Run: headless pygame with SDL's dummy video driver; simulated clock (each Clock.tick advances the game by its frame time, no real sleeping); random seed 0; keys injected as events and as key.get_pressed() state; no mouse input.
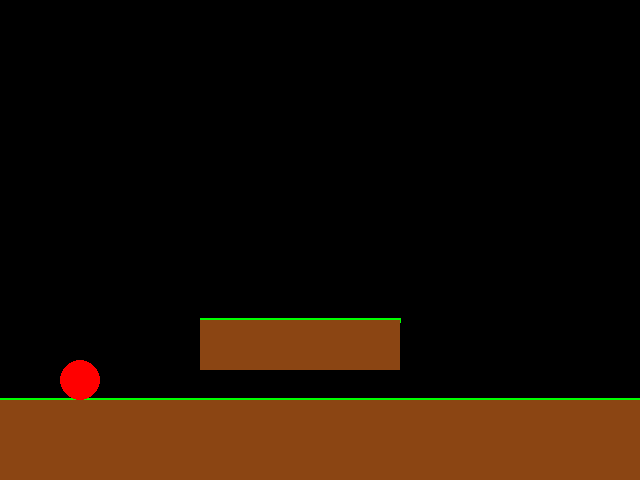
Frame 1 of 4 · flips 1–60 · no input
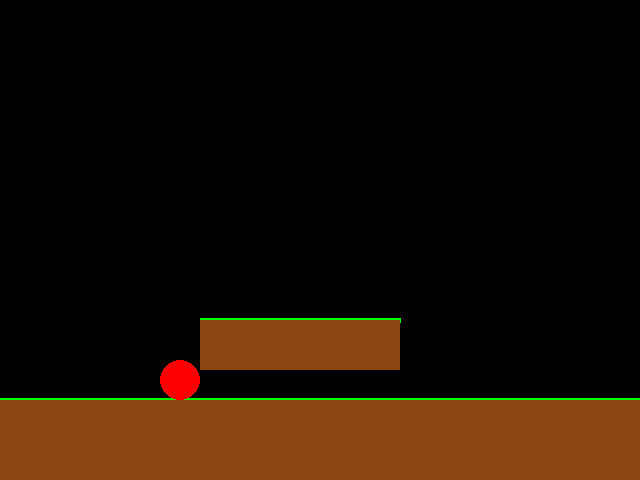
Frame 2 of 4 · flips 61–180 · tapped SPACE, RETURN · held RIGHT (→), D
Frame 3 of 4 · flips 181–300 · held DOWN (↓), S · screen unchanged from frame 2, image omitted
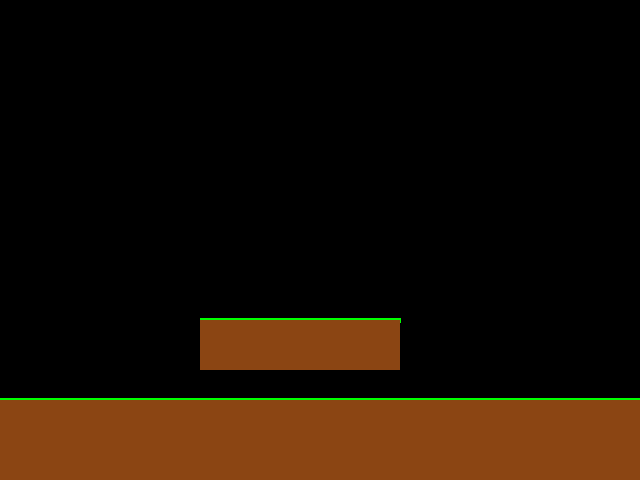
Frame 4 of 4 · flips 301–420 · held LEFT (←), A, UP (↑), W

The pygame program that drew these frames:

import pygame
from pygame.locals import *
from sys import exit

pygame.init()

BLACK = (0, 0, 0)
BROWN = (139, 69, 19)
GREEN = (0, 255, 0)
RED = (255, 0, 0)

screen = pygame.display.set_mode([640, 480])
pygame.display.set_caption('Camelot')

clock = pygame.time.Clock()

ground_y = 400
ground_height = 80

player_pos = pygame.Vector2(60, ground_y - 20) 
player_vel = pygame.Vector2(0, 0)
player_speed = 200  
gravity = 900       
jump_speed = -420
on_ground = True

obstacle_rect = pygame.Rect(200, 320, 200, 50)
obstacle_is_ground = False

running = True
while running:
    for event in pygame.event.get():
        if event.type == QUIT:
            running = False

    dt = clock.tick(60) / 1000 

    keys = pygame.key.get_pressed()
    player_vel.x = 0
    if keys[K_LEFT] or keys[K_a]:
        player_vel.x = -player_speed
    if keys[K_RIGHT] or keys[K_d]:
        player_vel.x = player_speed
    if (keys[K_UP] or keys[K_w]) and on_ground:
        player_vel.y = jump_speed
        on_ground = False
        obstacle_is_ground = False

    player_vel.y += gravity * dt

    prev_pos = player_pos.copy()
    player_pos += player_vel * dt

    player_bottom = player_pos.y + 40 
    if player_bottom >= ground_y:
        player_pos.y = ground_y - 40
        player_vel.y = 0
        on_ground = True
        obstacle_is_ground = False

    player_rect = pygame.Rect(player_pos.x, player_pos.y, 40, 40)
    if player_rect.colliderect(obstacle_rect):
        if prev_pos.y + 40 <= obstacle_rect.top and player_vel.y > 0:
            player_pos.y = obstacle_rect.top - 40
            player_vel.y = 0
            on_ground = True
            obstacle_is_ground = True
        elif prev_pos.y >= obstacle_rect.bottom and player_vel.y < 0:
            player_pos.y = obstacle_rect.bottom
            player_vel.y = 0
        elif prev_pos.x + 40 <= obstacle_rect.left and player_vel.x > 0:
            player_pos.x = obstacle_rect.left - 40
        elif prev_pos.x >= obstacle_rect.right and player_vel.x < 0:
            player_pos.x = obstacle_rect.right

    if not (player_bottom >= ground_y or (player_rect.colliderect(obstacle_rect) and prev_pos.y + 40 <= obstacle_rect.top)):
        on_ground = False
        obstacle_is_ground = False
    screen.fill(BLACK)
    pygame.draw.line(screen, GREEN, [0, ground_y], [640, ground_y], 5)
    pygame.draw.rect(screen, BROWN, [0, ground_y, 640, ground_height])
    pygame.draw.ellipse(screen, RED, [player_pos.x, player_pos.y, 40, 40])

    pygame.draw.line(screen, GREEN, [200, 320], [400, 320], 5)
    pygame.draw.rect(screen, BROWN, obstacle_rect)

    pygame.display.flip()
pygame.quit()
exit()
